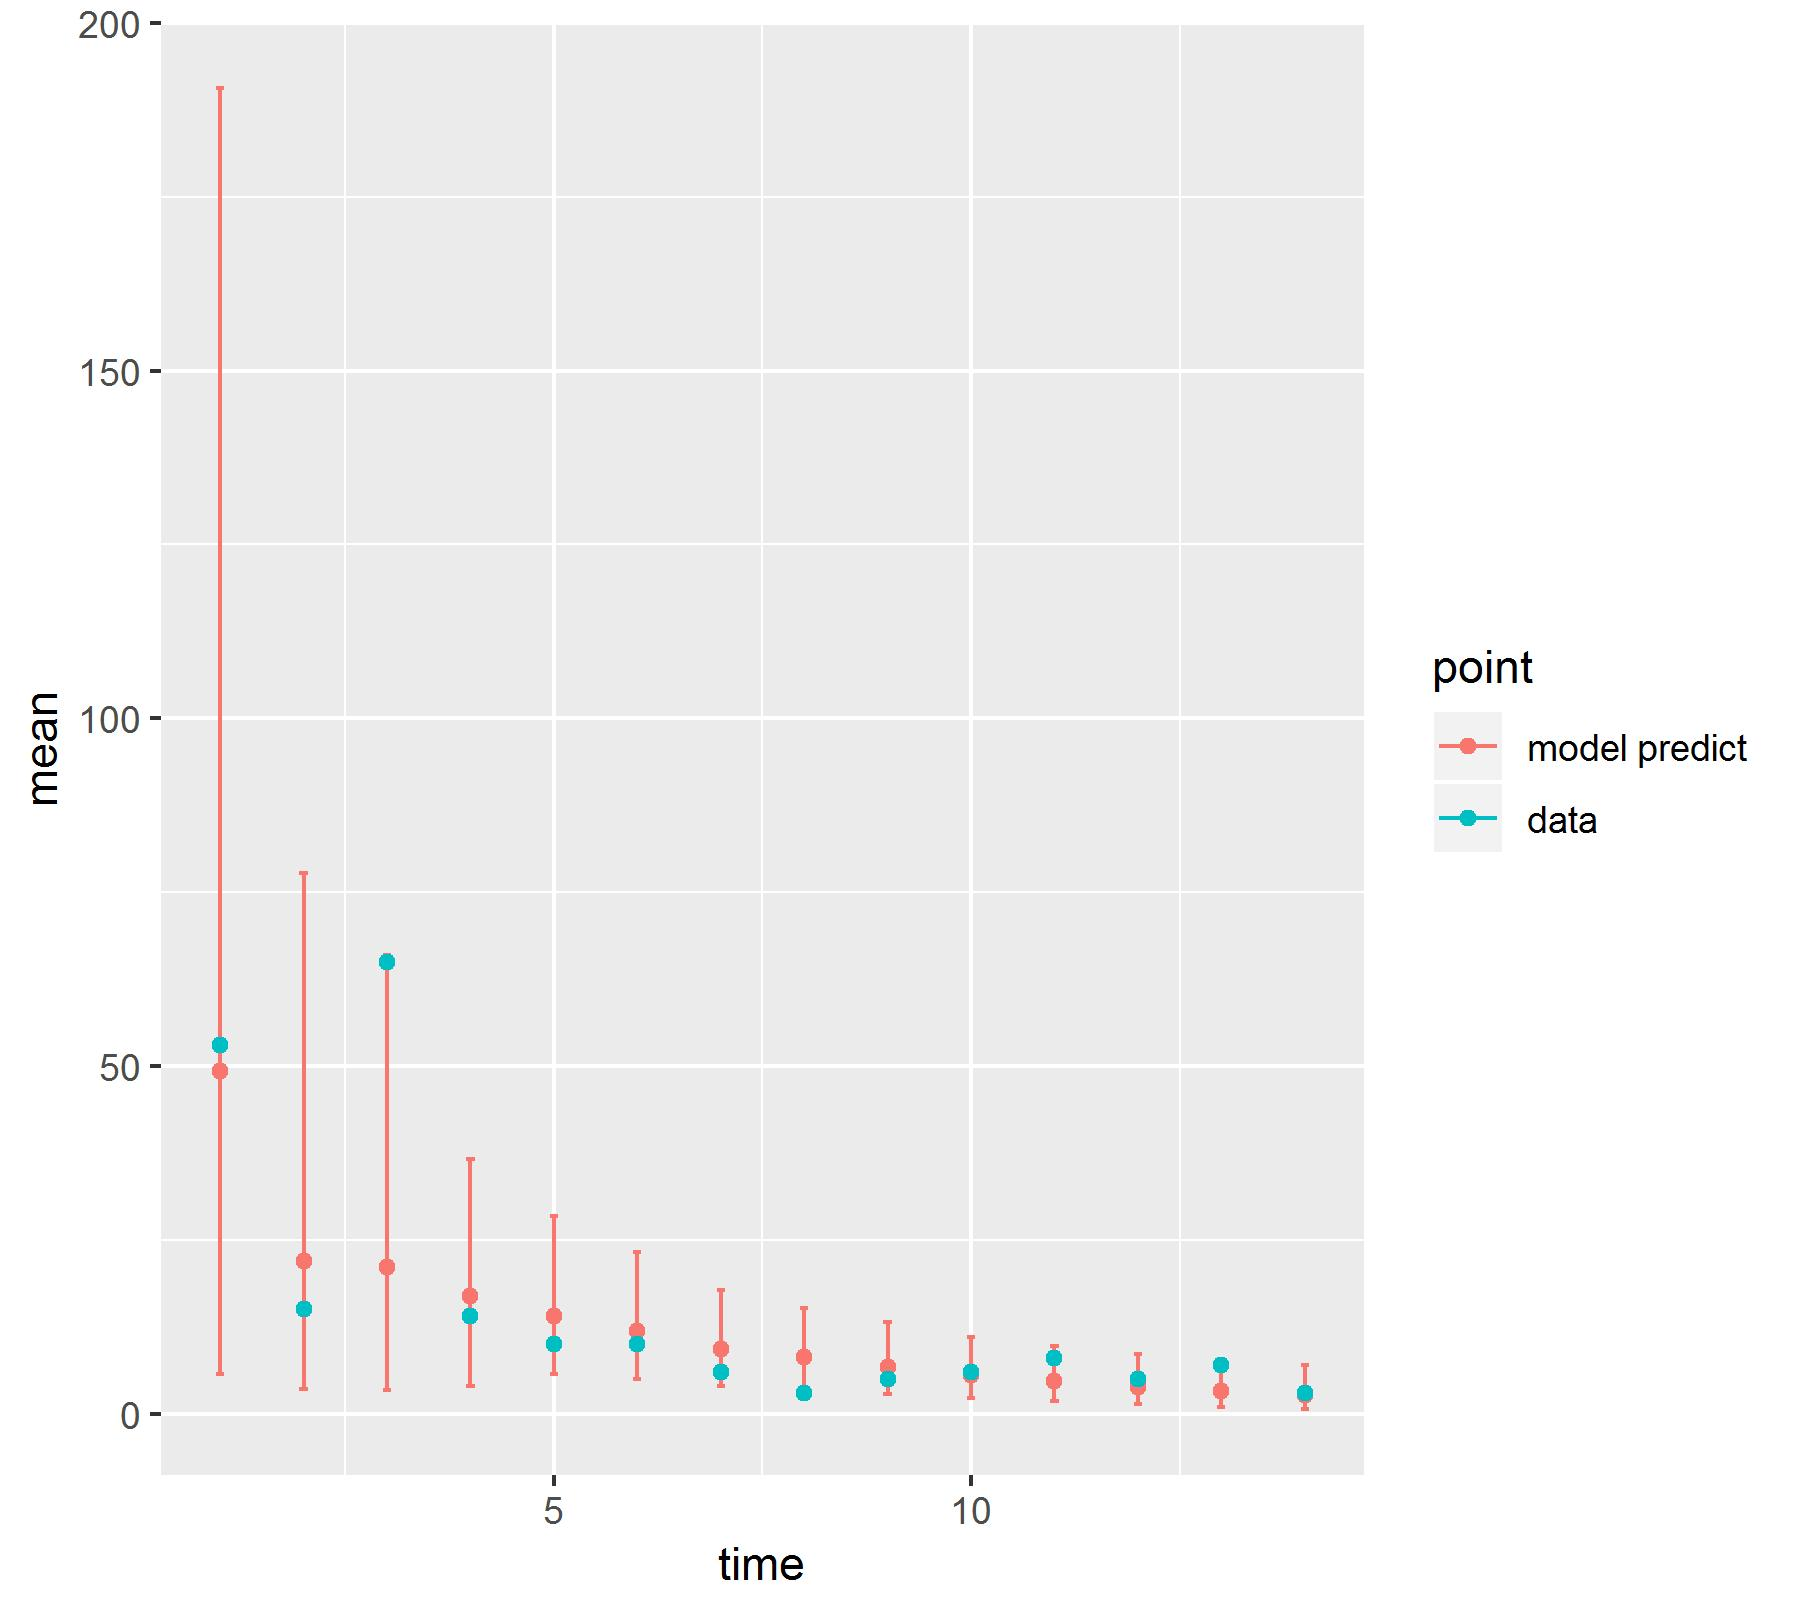

The file beside this chart, header and first rows:
, point, mean, low, high, time
1, model predict, 49.23, 5.656, 190.6, 1
2, model predict, 21.92, 3.531, 77.76, 2
3, model predict, 21.04, 3.374, 65.9, 3
4, model predict, 16.96, 4.043, 36.64, 4
5, model predict, 13.99, 5.735, 28.43, 5
6, model predict, 11.88, 4.935, 23.22, 6
7, model predict, 9.37, 3.97, 17.83, 7
8, model predict, 8.113, 3.527, 15.26, 8
9, model predict, 6.76, 2.875, 13.18, 9
10, model predict, 5.591, 2.332, 10.99, 10
11, model predict, 4.66, 1.842, 9.681, 11
12, model predict, 3.901, 1.423, 8.585, 12
13, model predict, 3.208, 1.04, 7.616, 13
14, model predict, 2.675, 0.7315, 6.957, 14
X1993, data, 53, 53, 53, 1
X1994, data, 15, 15, 15, 2
X1995, data, 65, 65, 65, 3
X1996, data, 14, 14, 14, 4
X1997, data, 10, 10, 10, 5
X1998, data, 10, 10, 10, 6
X1999, data, 6, 6, 6, 7
X2000, data, 3, 3, 3, 8
X2001, data, 5, 5, 5, 9
X2002, data, 6, 6, 6, 10
X2003, data, 8, 8, 8, 11
X2004, data, 5, 5, 5, 12
X2005, data, 7, 7, 7, 13
X2006, data, 3, 3, 3, 14
